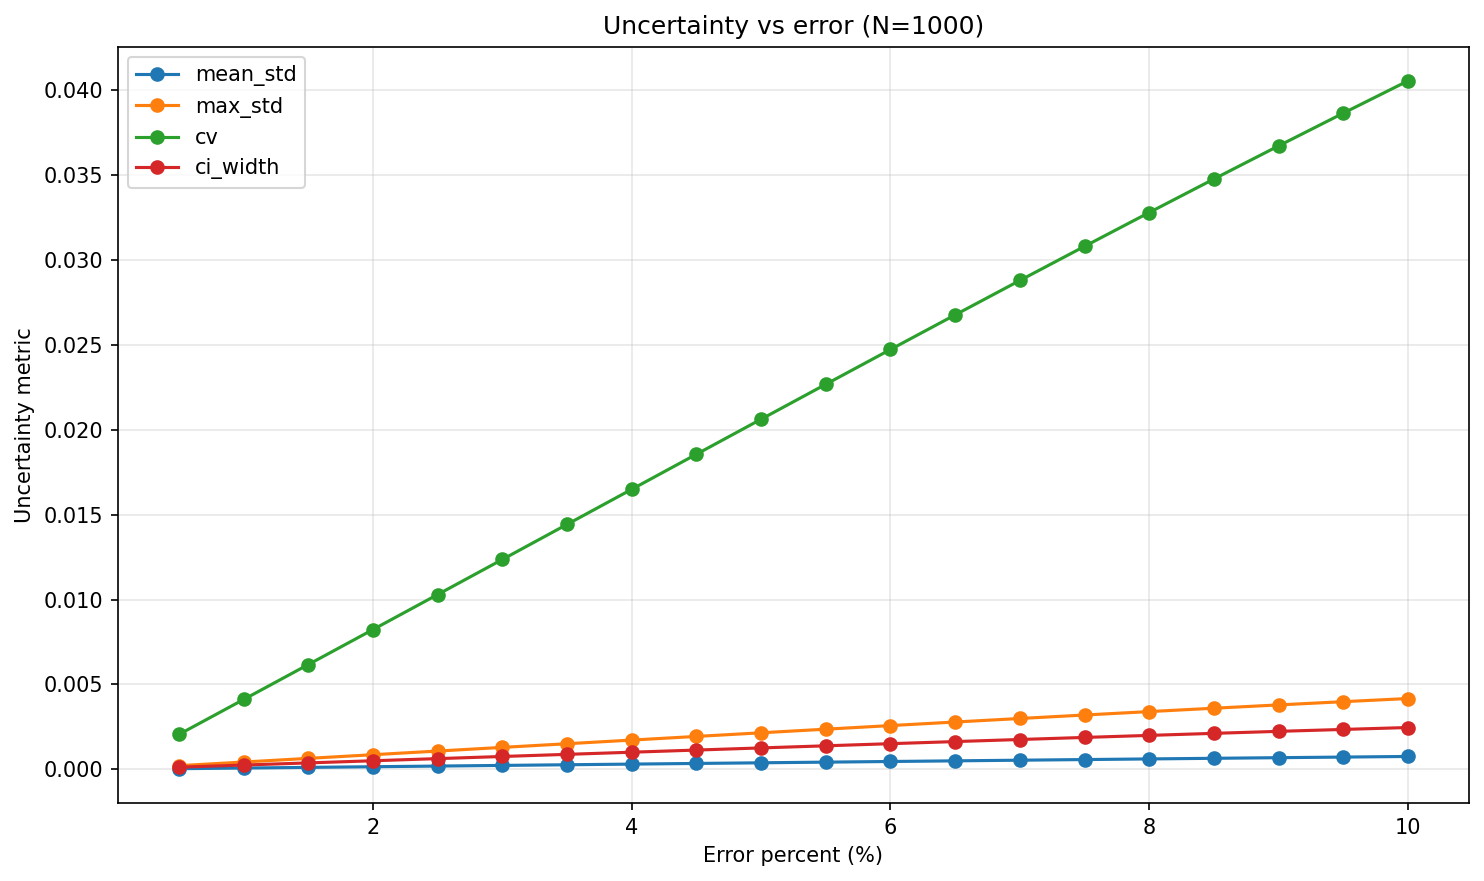

Values plotted in this chart, from the file beside it:
mean_std, max_std, cv, ci_width, coefficient_of_variation, mean_ci_width, max_uncertainty, mean_uncertainty, error_percent
3.851080691674724e-05, 0.0002155, 0.002057, 0.0001267, 0.002057, 0.0001267, 0.0002155, 3.851080691674724e-05, 0.5
7.701815047767013e-05, 0.000431, 0.004114, 0.0002533, 0.004114, 0.0002533, 0.000431, 7.701815047767013e-05, 1.0
0.0001155, 0.0006464, 0.006173, 0.0003796, 0.006173, 0.0003796, 0.0006464, 0.0001155, 1.5
0.0001541, 0.0008619, 0.008233, 0.0005056, 0.008233, 0.0005056, 0.0008619, 0.0001541, 2.0
0.0001927, 0.001077, 0.01029, 0.0006318, 0.01029, 0.0006318, 0.001077, 0.0001927, 2.5
0.0002313, 0.001293, 0.01236, 0.0007574, 0.01236, 0.0007574, 0.001293, 0.0002313, 3.0
0.0002699, 0.001508, 0.01442, 0.0008829, 0.01442, 0.0008829, 0.001508, 0.0002699, 3.5
0.0003086, 0.001724, 0.01649, 0.001009, 0.01649, 0.001009, 0.001724, 0.0003086, 4.0
0.0003472, 0.001938, 0.01855, 0.001136, 0.01855, 0.001136, 0.001938, 0.0003472, 4.5
0.0003858, 0.002152, 0.02062, 0.001261, 0.02062, 0.001261, 0.002152, 0.0003858, 5.0
0.0004243, 0.002365, 0.02267, 0.001386, 0.02267, 0.001386, 0.002365, 0.0004243, 5.5
0.0004626, 0.002577, 0.02472, 0.001511, 0.02472, 0.001511, 0.002577, 0.0004626, 6.0
0.0005007, 0.002787, 0.02676, 0.001635, 0.02676, 0.001635, 0.002787, 0.0005007, 6.5
0.0005386, 0.002994, 0.02878, 0.001757, 0.02878, 0.001757, 0.002994, 0.0005386, 7.0
0.0005761, 0.003199, 0.03079, 0.001879, 0.03079, 0.001879, 0.003199, 0.0005761, 7.5
0.0006133, 0.003401, 0.03279, 0.001999, 0.03279, 0.001999, 0.003401, 0.0006133, 8.0
0.0006502, 0.003599, 0.03476, 0.002119, 0.03476, 0.002119, 0.003599, 0.0006502, 8.5
0.0006866, 0.003794, 0.03671, 0.002238, 0.03671, 0.002238, 0.003794, 0.0006866, 9.0
0.0007226, 0.003984, 0.03864, 0.00235, 0.03864, 0.00235, 0.003984, 0.0007226, 9.5
0.0007581, 0.00417, 0.04054, 0.002463, 0.04054, 0.002463, 0.00417, 0.0007581, 10.0
